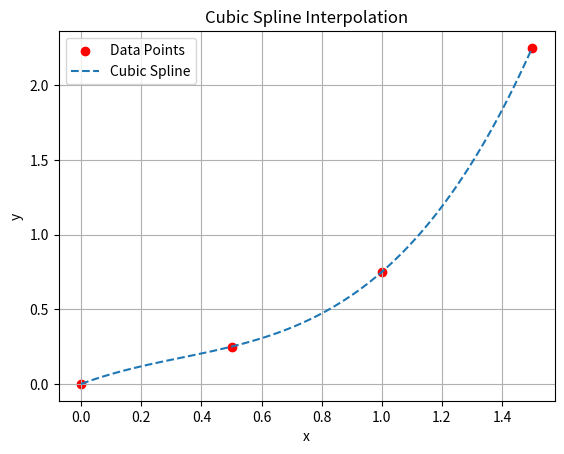

Generate this figure with matplotlib:
import numpy as np
import matplotlib.pyplot as plt
from scipy.interpolate import CubicSpline

# Given data points
x = np.array([0, 0.5, 1.0, 1.5])
y = np.array([0, 0.25, 0.75, 2.25])

# Perform cubic spline interpolation
cs = CubicSpline(x, y)

# Generate finer x values for smooth curve
x_fine = np.linspace(0, 1.5, 100)
y_fine = cs(x_fine)

# Plot the results
plt.scatter(x, y, color='red', label='Data Points')
plt.plot(x_fine, y_fine, label='Cubic Spline', linestyle='--')
plt.xlabel('x')
plt.ylabel('y')
plt.legend()
plt.title('Cubic Spline Interpolation')
plt.grid()
plt.show()
